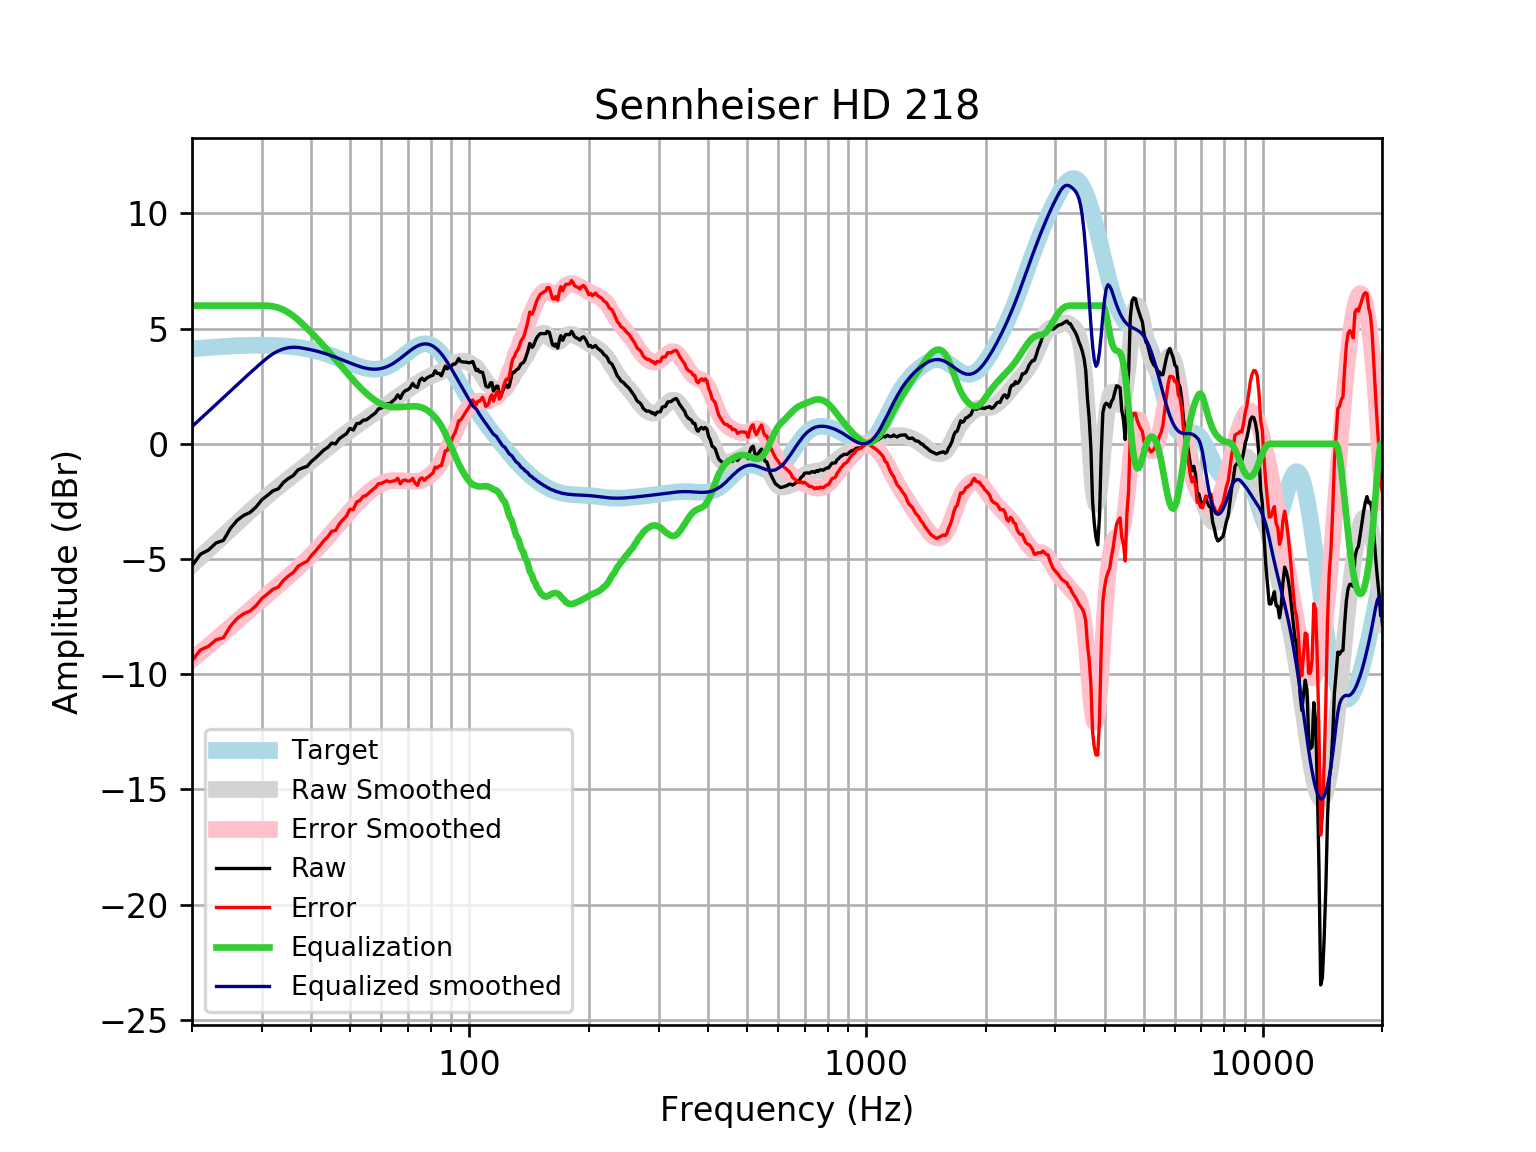

Source data for this figure (header and first rows):
frequency, raw, error, smoothed, error_smoothed, equalization, equalized_raw, equalized_smoothed, target
20, -5.295, -9.416, -5.251, -9.372, 6, 0.7045, 0.7488, 4.121
21, -4.795, -8.947, -4.918, -9.07, 6, 1.205, 1.082, 4.152
22, -4.613, -8.793, -4.596, -8.776, 6.0, 1.387, 1.404, 4.18
23, -4.302, -8.507, -4.287, -8.492, 6, 1.698, 1.713, 4.205
24, -4.189, -8.416, -3.989, -8.216, 6, 1.811, 2.011, 4.227
25, -3.67, -7.914, -3.704, -7.949, 6, 2.33, 2.296, 4.245
26, -3.32, -7.579, -3.431, -7.69, 6, 2.68, 2.569, 4.259
27, -3.106, -7.376, -3.17, -7.441, 6.0, 2.894, 2.83, 4.271
28, -2.982, -7.261, -2.923, -7.201, 6.0, 3.018, 3.077, 4.278
29, -2.744, -7.027, -2.689, -6.972, 6.0, 3.256, 3.311, 4.283
30, -2.427, -6.711, -2.467, -6.751, 6, 3.573, 3.533, 4.284
31, -2.236, -6.517, -2.258, -6.54, 6.0, 3.764, 3.742, 4.281
32, -2.038, -6.313, -2.061, -6.336, 5.97, 3.932, 3.909, 4.275
33, -1.954, -6.219, -1.873, -6.138, 5.908, 3.954, 4.035, 4.265
34, -1.675, -5.926, -1.695, -5.946, 5.817, 4.142, 4.122, 4.251
35, -1.502, -5.736, -1.525, -5.758, 5.698, 4.195, 4.173, 4.233
36, -1.377, -5.589, -1.361, -5.572, 5.554, 4.177, 4.193, 4.211
37, -1.132, -5.317, -1.202, -5.386, 5.386, 4.255, 4.185, 4.185
38, -1.046, -5.2, -1.047, -5.201, 5.201, 4.155, 4.154, 4.155
39, -0.9807, -5.1, -0.8941, -5.013, 5.013, 4.032, 4.119, 4.12
40, -0.7636, -4.844, -0.7438, -4.823, 4.823, 4.059, 4.079, 4.08
41, -0.6081, -4.645, -0.5957, -4.631, 4.631, 4.023, 4.035, 4.037
42, -0.4377, -4.426, -0.4502, -4.437, 4.437, 4, 3.987, 3.989
43, -0.2668, -4.204, -0.3079, -4.243, 4.243, 3.976, 3.935, 3.937
44, -0.153, -4.034, -0.1693, -4.049, 4.049, 3.896, 3.88, 3.881
45, 0.03369, -3.789, -0.0347, -3.856, 3.856, 3.89, 3.821, 3.823
46, -0.004725, -3.767, 0.09593, -3.664, 3.664, 3.66, 3.76, 3.762
47, 0.2192, -3.48, 0.2227, -3.475, 3.475, 3.694, 3.698, 3.7
48, 0.3367, -3.3, 0.3455, -3.289, 3.289, 3.626, 3.635, 3.636
49, 0.4373, -3.136, 0.4643, -3.108, 3.108, 3.545, 3.572, 3.574
50, 0.6707, -2.842, 0.5787, -2.933, 2.933, 3.604, 3.512, 3.512
51, 0.5982, -2.856, 0.6883, -2.765, 2.765, 3.364, 3.454, 3.454
52, 0.8741, -2.526, 0.793, -2.607, 2.607, 3.481, 3.4, 3.4
53, 0.8955, -2.456, 0.8935, -2.459, 2.459, 3.354, 3.352, 3.351
54, 1.025, -2.285, 0.9904, -2.321, 2.321, 3.346, 3.311, 3.31
55, 1.041, -2.236, 1.085, -2.193, 2.193, 3.234, 3.279, 3.276
56, 1.141, -2.111, 1.179, -2.077, 2.077, 3.218, 3.255, 3.253
57, 1.242, -1.997, 1.271, -1.971, 1.971, 3.213, 3.242, 3.239
58, 1.342, -1.894, 1.363, -1.877, 1.877, 3.22, 3.24, 3.237
59, 1.516, -1.73, 1.453, -1.797, 1.797, 3.313, 3.25, 3.246
60, 1.549, -1.718, 1.542, -1.73, 1.73, 3.28, 3.272, 3.268
61, 1.644, -1.657, 1.627, -1.678, 1.678, 3.322, 3.305, 3.301
62, 1.745, -1.601, 1.71, -1.64, 1.64, 3.385, 3.35, 3.346
63, 1.745, -1.657, 1.791, -1.615, 1.615, 3.359, 3.406, 3.402
64, 1.845, -1.622, 1.871, -1.6, 1.6, 3.445, 3.471, 3.468
65, 1.946, -1.596, 1.951, -1.593, 1.593, 3.539, 3.545, 3.542
66, 2.127, -1.495, 2.032, -1.593, 1.593, 3.72, 3.625, 3.622
67, 1.97, -1.737, 2.113, -1.596, 1.596, 3.566, 3.709, 3.707
68, 2.204, -1.592, 2.194, -1.602, 1.602, 3.806, 3.796, 3.796
69, 2.31, -1.574, 2.274, -1.61, 1.61, 3.921, 3.884, 3.884
70, 2.348, -1.622, 2.351, -1.619, 1.619, 3.967, 3.97, 3.97
71, 2.449, -1.604, 2.424, -1.626, 1.626, 4.075, 4.051, 4.053
72, 2.625, -1.503, 2.495, -1.631, 1.631, 4.256, 4.126, 4.128
73, 2.486, -1.709, 2.562, -1.63, 1.63, 4.116, 4.192, 4.195
74, 2.449, -1.803, 2.626, -1.622, 1.622, 4.07, 4.248, 4.251
75, 2.76, -1.535, 2.688, -1.603, 1.603, 4.363, 4.291, 4.295
76, 2.851, -1.474, 2.748, -1.573, 1.573, 4.424, 4.321, 4.325
77, 2.751, -1.59, 2.806, -1.531, 1.531, 4.281, 4.336, 4.341
78, 2.851, -1.489, 2.859, -1.477, 1.477, 4.328, 4.336, 4.34
79, 2.9, -1.424, 2.908, -1.412, 1.412, 4.312, 4.32, 4.324
... 553 more rows
